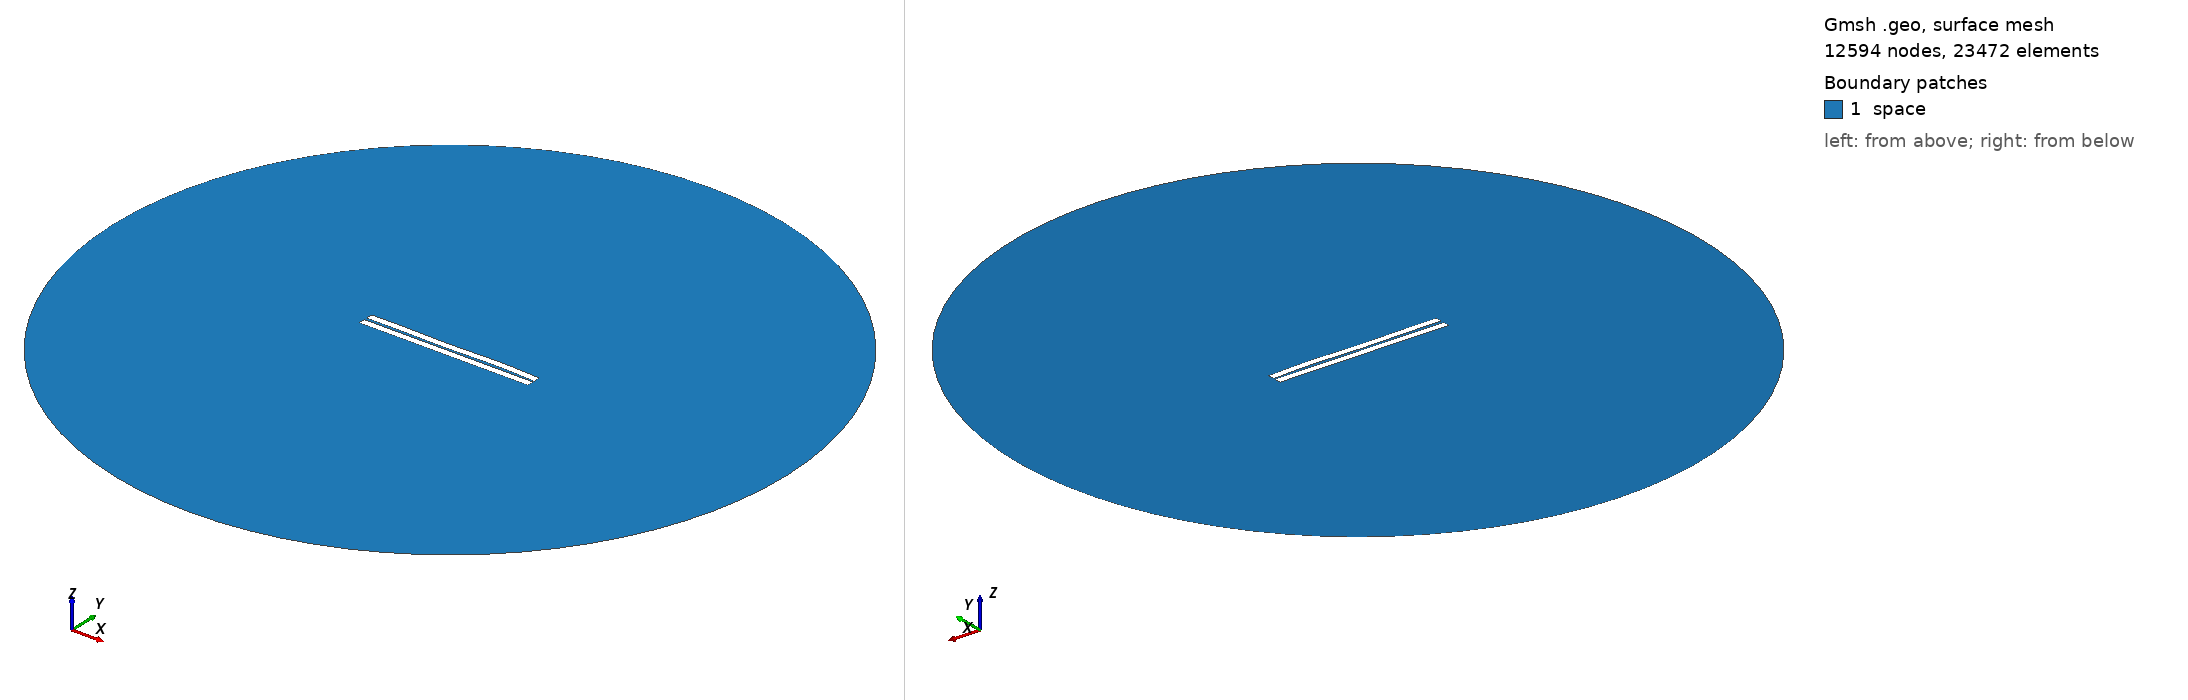

Gmsh geometry script, surface-meshed: 12594 nodes, 23472 surface elements. Boundary patches (legend numbers): 1 space. Left view from above one corner, right view from below the opposite corner. Legend entries are the model's physical surfaces. The drawing asked Gmsh for element sizes between 1% and 20% of the model's largest extent; the script's own settings can give other sizes.

=== 55.geo (drawn) ===
//---------------------------------------
// Geometry kernel
//---------------------------------------

SetFactory("OpenCASCADE");



//---------------------------------------
// Parameters of the geometry
//---------------------------------------

// Overetch of the upper plate
overetch = 0.0;

// Distance between the plates
distance = 1.5;

// Discretization over the x axis (for the deformation)
nx = 50; 

// Length of the plate
L = 100 - overetch; 

// Number of modes
n = 4; 

// 1st mode coefficient
coeff(1) = -0.15;
beta(1) = 0.596864 * 3.1415926535 / L;

// 2nd mode coefficient
coeff(2) = 0.0;
beta(2) = 1.49418 * 3.1415926535 / L;

// 3rd mode coefficient
coeff(3) = -0.15;
beta(3) = 2.50025 * 3.1415926535 / L;

// 4th mode coefficient
coeff(4) = 0.15;
beta(4) = 3.49999 * 3.1415926535 / L;



//---------------------------------------
// Upper plate (deformed rectangle)
//---------------------------------------

// Coordiantes of the upper plate
xmin = -50;
xmax = 50 - overetch;

// Height of the upper plate
yheight = 4 - 2 * overetch;

// Indexes of the points
UpperID[] = {};
LowerID[] = {};
LeftID[] = {};
RightID[] = {};

// Point index
p = 1;

// Horizontal edges
For i In {1:nx}
    x = xmin + (i-1)*(xmax - xmin)/(nx-1);

    y_bottom = distance / 2 + overetch;
    For j In {1:n}
        C = (Cosh(beta(j)*L) + Cos(beta(j)*L)) / (Sinh(beta(j)*L) + Sin(beta(j)*L));
        y_bottom  = y_bottom + coeff(j) * (Cosh(beta(j)*(x+50)) - Cos(beta(j)*(x+50)) - C * (Sinh(beta(j)*(x+50)) - Sin(beta(j)*(x+50))));
    EndFor

    y_top = y_bottom + yheight;

    Point(p) = {x, y_top, 0, 1.0};
    UpperID[i] = p;
    p = p + 1;

    Point(p) = {x, y_bottom, 0, 1.0};
    LowerID[i] = p;
    p = p + 1;
EndFor

// Create point lists
UpperPts[] = {}; LowerPts[] = {};
For i In {1:nx}
  UpperPts[] += {UpperID[i]};
  LowerPts[] += {LowerID[i]};
EndFor

// Build splines
Spline(1) = {UpperPts[]};
Spline(2) = {LowerPts[]};
Line(3) = {LowerPts[nx-1], UpperPts[nx-1]};
Line(4) = {LowerPts[0], UpperPts[0]};

// Build the plane surface
Curve Loop(1) = {2, 3, -1, -4};
Plane Surface(1) = {1};



//---------------------------------------
// Lower plate (rectangle)
//---------------------------------------

// Vertices
Point(1001) = {-50, -1, 0, 1.0};
Point(1002) = { 50, -1, 0, 1.0};
Point(1003) = { 50,  -5, 0, 1.0};
Point(1004) = {-50,  -5, 0, 1.0};

// Edges
Line(5) = {1001, 1002};
Line(6) = {1002, 1003};
Line(7) = {1003, 1004};
Line(8) = {1004, 1001};

// Plane surface
Line Loop(2) = {5, 6, 7, 8};
Plane Surface(2) = {2}; 



//---------------------------------------
// Outer (fictious) boundary
//---------------------------------------

// Points
Point(1005) = {0, 0, 0};       // Center
Point(1006) = {200, 0, 0};     // Start point
Point(1007) = {0, 200, 0};     // 90 degrees
Point(1008) = {-200, 0, 0};    // 180 degrees
Point(1009) = {0, -200, 0};    // 270 degrees

// Circle arcs (each needs start, center, end)
Circle(9) = {1006, 1005, 1007};
Circle(10) = {1007, 1005, 1008};
Circle(11) = {1008, 1005, 1009};
Circle(12) = {1009, 1005, 1006};

// Plane surface for the entire domain
Curve Loop(3) = {9, 10, 11, 12};
Surface(3) = {3};

// Subtract the plates from the whole domain to obtain the actual domain where we want to solve the equations
BooleanDifference{ Surface{3}; Delete; }{ Surface{1}; Surface{2}; Delete; }




//---------------------------------------
// Transfinite Lines/Curves
//---------------------------------------

// Set the number of points on the boundaries
r = 7;

// Plates
Transfinite Curve {1, 2} = 50*r Using Progression 1;
Transfinite Curve {3, 4} = 2*r Using Progression 1;
Transfinite Line {5, 7} = 50*r Using Progression 1;
Transfinite Line {6, 8} = 2*r Using Progression 1;

// Outer boundary
Transfinite Line {9, 10, 11, 12} = 20 Using Progression 1;



//---------------------------------------
// Physical groups
//---------------------------------------                

// Physical curves (boundaries)
Physical Line("force_segment", 10) = {2};
Physical Line("upper_plate", 11) = {1, 3, 4};
Physical Line("lower_plate", 12) = {5, 6, 7, 8};
Physical Line("boundary", 20) = {9, 10, 11, 12};

// Physical Surfaces
Physical Surface("space", 30) = {3};



//---------------------------------------
// 6. Generate the Mesh
//---------------------------------------

// 2D mesh generation
Mesh 2;
